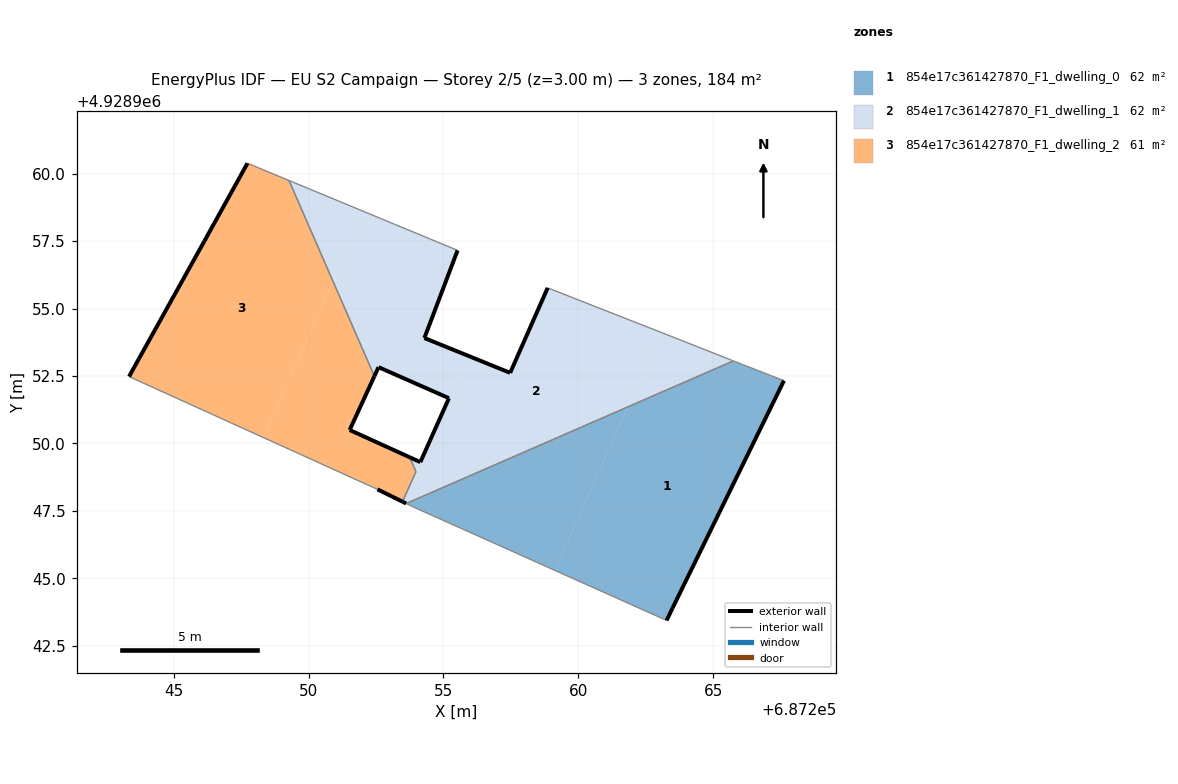
=== STOREY PLAN SPEC (per zone: floor XY polygon, exterior-wall plan segments, windows/doors) ===
zone 1: 854e17c361427870_F1_dwelling_0  (61.8 m²)
  floor: (687263.49, 4928943.89) (687267.62, 4928952.33) (687266.08, 4928952.92) (687265.75, 4928953.06) (687261.84, 4928951.35) (687259.12, 4928945.29) (687263.27, 4928943.43)
  floor: (687259.12, 4928945.29) (687261.84, 4928951.35) (687253.62, 4928947.77) (687253.87, 4928947.65)
  exterior wall: (687267.62, 4928952.33) – (687263.49, 4928943.89)  [9.4 m]
  exterior wall: (687263.49, 4928943.89) – (687263.27, 4928943.43)  [0.5 m]
  interior walls: 5
zone 2: 854e17c361427870_F1_dwelling_1  (61.9 m²)
  floor: (687255.20, 4928951.68) (687255.91, 4928953.25) (687254.29, 4928953.91) (687255.52, 4928957.16) (687252.06, 4928958.59) (687250.90, 4928956.01) (687252.44, 4928952.49) (687252.59, 4928952.83)
  floor: (687253.98, 4928948.95) (687254.14, 4928949.31) (687253.75, 4928949.48)
  floor: (687261.84, 4928951.35) (687263.07, 4928954.11) (687258.86, 4928955.76) (687257.47, 4928952.62) (687255.91, 4928953.25) (687254.14, 4928949.30) (687253.78, 4928948.49) (687253.49, 4928947.84) (687253.62, 4928947.77)
  floor: (687254.14, 4928949.30) (687255.91, 4928953.25) (687255.20, 4928951.68)
  floor: (687250.90, 4928956.01) (687252.06, 4928958.59) (687249.27, 4928959.75)
  floor: (687265.75, 4928953.06) (687263.55, 4928953.92) (687263.07, 4928954.11) (687261.84, 4928951.35)
  exterior wall: (687253.75, 4928949.48) – (687254.14, 4928949.30)  [0.4 m]
  exterior wall: (687254.14, 4928949.30) – (687255.20, 4928951.67)  [2.6 m]
  exterior wall: (687255.20, 4928951.67) – (687252.59, 4928952.83)  [2.9 m]
  exterior wall: (687252.59, 4928952.83) – (687252.44, 4928952.49)  [0.4 m]
  exterior wall: (687255.52, 4928957.16) – (687254.29, 4928953.91)  [3.5 m]
  exterior wall: (687254.29, 4928953.91) – (687257.47, 4928952.62)  [3.4 m]
  exterior wall: (687257.47, 4928952.62) – (687258.86, 4928955.76)  [3.4 m]
  exterior wall: (687253.62, 4928947.77) – (687253.49, 4928947.84)  [0.1 m]
  interior walls: 7
zone 3: 854e17c361427870_F1_dwelling_2  (60.6 m²)
  floor: (687248.31, 4928950.22) (687250.90, 4928956.01) (687249.27, 4928959.75) (687247.73, 4928960.38) (687246.13, 4928957.50) (687243.71, 4928953.15) (687243.34, 4928952.48)
  floor: (687253.48, 4928947.84) (687253.98, 4928948.95) (687253.75, 4928949.48) (687251.52, 4928950.50) (687252.44, 4928952.49) (687250.90, 4928956.01) (687248.31, 4928950.22) (687252.55, 4928948.30)
  exterior wall: (687243.71, 4928953.15) – (687246.13, 4928957.50)  [5.0 m]
  exterior wall: (687246.13, 4928957.50) – (687247.73, 4928960.38)  [3.3 m]
  exterior wall: (687252.44, 4928952.49) – (687251.52, 4928950.50)  [2.2 m]
  exterior wall: (687251.52, 4928950.50) – (687253.75, 4928949.48)  [2.4 m]
  exterior wall: (687253.48, 4928947.84) – (687252.55, 4928948.30)  [1.0 m]
  exterior wall: (687243.34, 4928952.48) – (687243.71, 4928953.15)  [0.8 m]
  interior walls: 5

=== DERIVED (storey summary) ===
Building: EU S2 Campaign
Storey: 2 of 5  (floor level z = 3.00 m)
Storey gross floor area: 184.2 m²
Zones on this storey: 3
  - 854e17c361427870_F1_dwelling_0: floor 61.8 m²; exterior wall 9.9 m (29.7 m²); WWR 0.0%
  - 854e17c361427870_F1_dwelling_1: floor 61.9 m²; exterior wall 16.7 m (50.2 m²); WWR 0.0%
  - 854e17c361427870_F1_dwelling_2: floor 60.6 m²; exterior wall 14.7 m (44.2 m²); WWR 0.0%
Zone adjacency (shared interzone walls):
  - 854e17c361427870_F1_dwelling_0 ↔ 854e17c361427870_F1_dwelling_1
  - 854e17c361427870_F1_dwelling_1 ↔ 854e17c361427870_F1_dwelling_2